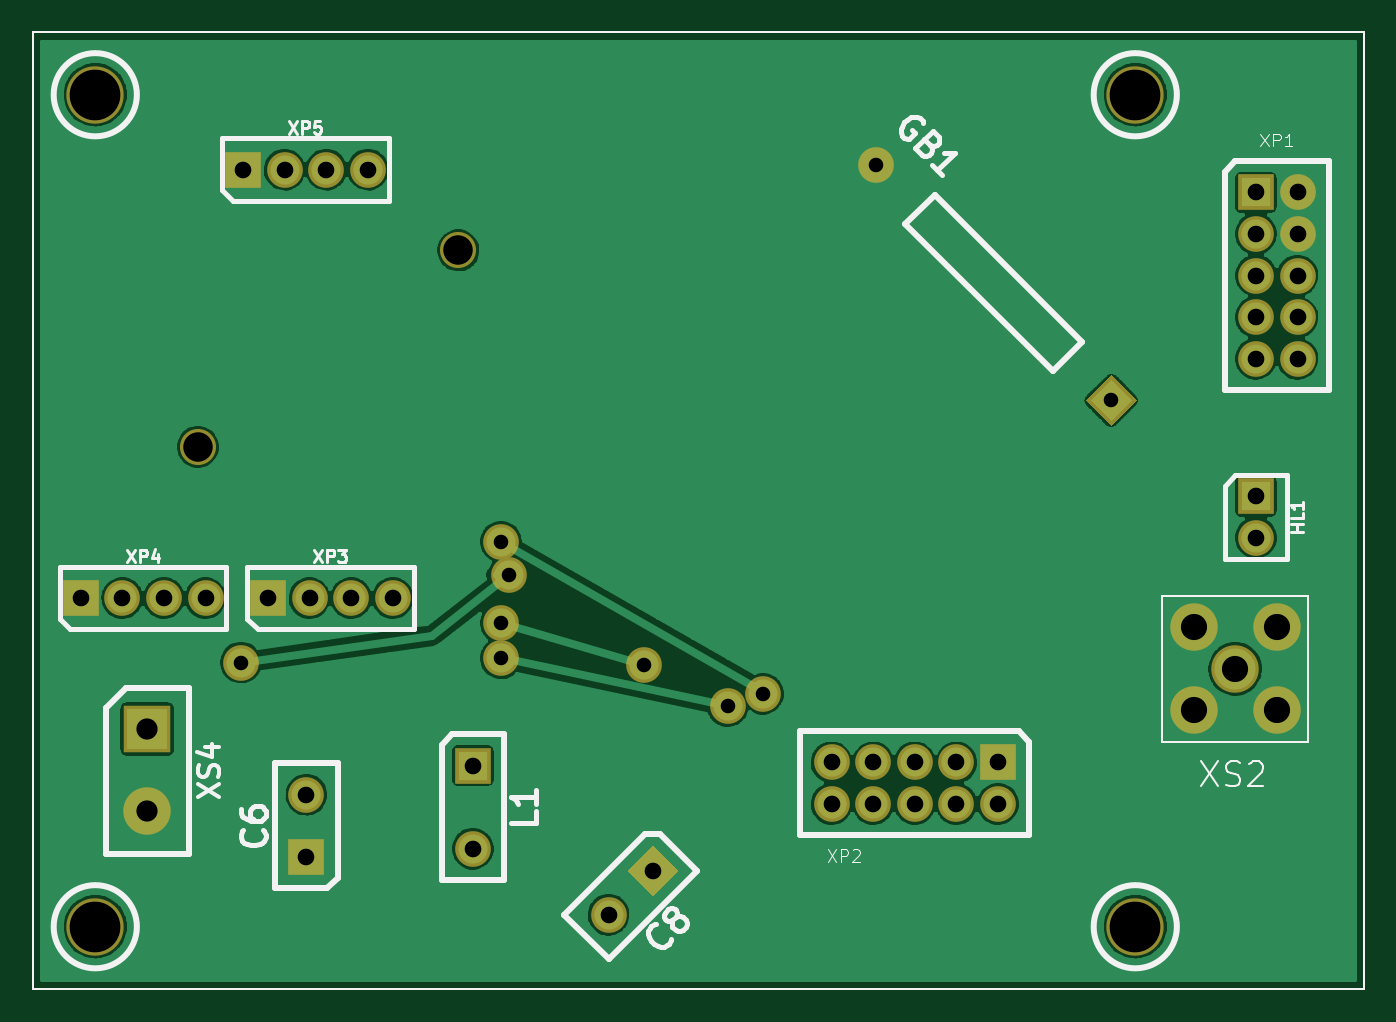
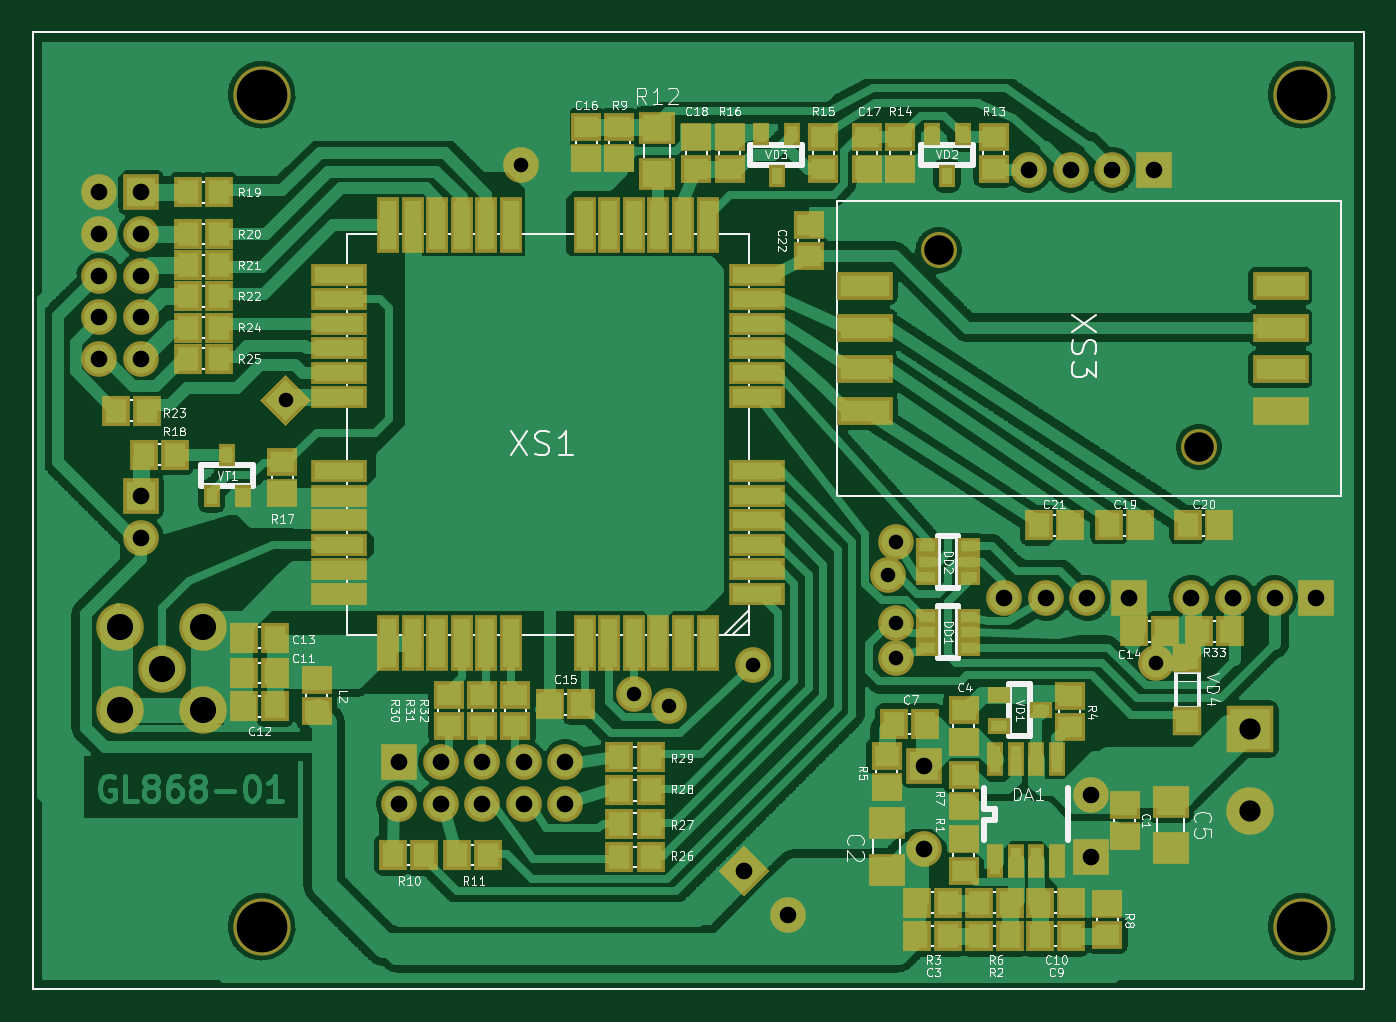
Circuit board: 8 layer files. Board 81.3 x 58.4 mm.
- bottom_copper: ul_comm_gsm_gl868-01-B_Cu.gbl (429723 bytes)
- bottom_mask: ul_comm_gsm_gl868-01-B_Mask.gbs (7654 bytes)
- bottom_silk: ul_comm_gsm_gl868-01-B_SilkS.gbo (87701 bytes)
- outline: ul_comm_gsm_gl868-01-Edge_Cuts.gbr (423 bytes)
- top_copper: ul_comm_gsm_gl868-01-F_Cu.gtl (148931 bytes)
- top_mask: ul_comm_gsm_gl868-01-F_Mask.gts (2464 bytes)
- top_silk: ul_comm_gsm_gl868-01-F_SilkS.gto (13883 bytes)
- drill: ul_comm_gsm_gl868-01.drl (1080 bytes)

=== bottom_copper: ul_comm_gsm_gl868-01-B_Cu.gbl (429723 bytes, source omitted) ===
=== bottom_mask: ul_comm_gsm_gl868-01-B_Mask.gbs (7654 bytes, source omitted) ===
=== bottom_silk: ul_comm_gsm_gl868-01-B_SilkS.gbo (87701 bytes, source omitted) ===
=== outline: ul_comm_gsm_gl868-01-Edge_Cuts.gbr ===
%TF.FileFunction,Profile,NP*%
%FSLAX46Y46*%
G04 Gerber Fmt 4.6, Leading zero omitted, Abs format (unit mm)*
G04 Created by KiCad (PCBNEW (2014-08-20 BZR 5085)-product) date Wed 10 Sep 2014 10:30:42 AM EEST*
%MOMM*%
G01*
G04 APERTURE LIST*
%ADD10C,0.150000*%
G04 APERTURE END LIST*
D10*
X0Y0D02*
X81280000Y0D01*
X0Y-58420000D02*
X0Y0D01*
X81280000Y-58420000D02*
X0Y-58420000D01*
X81280000Y0D02*
X81280000Y-58420000D01*
M02*

=== top_copper: ul_comm_gsm_gl868-01-F_Cu.gtl (148931 bytes, source omitted) ===
=== top_mask: ul_comm_gsm_gl868-01-F_Mask.gts ===
%TF.FileFunction,Soldermask,Top*%
%FSLAX46Y46*%
G04 Gerber Fmt 4.6, Leading zero omitted, Abs format (unit mm)*
G04 Created by KiCad (PCBNEW (2014-08-20 BZR 5085)-product) date Wed 10 Sep 2014 10:30:42 AM EEST*
%MOMM*%
G01*
G04 APERTURE LIST*
%ADD10C,0.150000*%
%ADD11C,2.900000*%
%ADD12R,2.178000X2.178000*%
%ADD13C,2.178000*%
%ADD14C,2.200000*%
%ADD15R,2.899360X2.899360*%
%ADD16C,2.899360*%
%ADD17C,3.501340*%
G04 APERTURE END LIST*
D10*
X0Y0D02*
X81280000Y0D01*
X0Y-58420000D02*
X0Y0D01*
X81280000Y-58420000D02*
X0Y-58420000D01*
X81280000Y0D02*
X81280000Y-58420000D01*
D11*
X73406000Y-38862000D03*
X70866000Y-36322000D03*
X70866000Y-41402000D03*
X75946000Y-41402000D03*
X75946000Y-36322000D03*
D12*
X16700500Y-50355500D03*
D13*
X16700500Y-46545500D03*
D10*
G36*
X37846000Y-49640921D02*
X39386079Y-51181000D01*
X37846000Y-52721079D01*
X36305921Y-51181000D01*
X37846000Y-49640921D01*
X37846000Y-49640921D01*
G37*
D13*
X35151923Y-53875077D03*
D12*
X26860500Y-44767500D03*
D13*
X26860500Y-49847500D03*
D14*
X25980000Y-13314000D03*
X10080000Y-25314000D03*
D10*
G36*
X67389579Y-22479000D02*
X65849500Y-24019079D01*
X64309421Y-22479000D01*
X65849500Y-20938921D01*
X67389579Y-22479000D01*
X67389579Y-22479000D01*
G37*
D13*
X51481090Y-8110590D03*
D15*
X6985000Y-42545000D03*
D16*
X6985000Y-47546260D03*
D12*
X74676000Y-28321000D03*
D13*
X74676000Y-30861000D03*
D12*
X74676000Y-9779000D03*
D13*
X77216000Y-9779000D03*
X74676000Y-12319000D03*
X77216000Y-12319000D03*
X74676000Y-14859000D03*
X77216000Y-14859000D03*
X74676000Y-17399000D03*
X77216000Y-17399000D03*
X74676000Y-19939000D03*
X77216000Y-19939000D03*
D12*
X58928000Y-44577000D03*
D13*
X58928000Y-47117000D03*
X56388000Y-44577000D03*
X56388000Y-47117000D03*
X53848000Y-44577000D03*
X53848000Y-47117000D03*
X51308000Y-44577000D03*
X51308000Y-47117000D03*
X48768000Y-44577000D03*
X48768000Y-47117000D03*
D12*
X14351000Y-34544000D03*
D13*
X16891000Y-34544000D03*
X19431000Y-34544000D03*
X21971000Y-34544000D03*
D12*
X2921000Y-34544000D03*
D13*
X5461000Y-34544000D03*
X8001000Y-34544000D03*
X10541000Y-34544000D03*
D12*
X12827000Y-8382000D03*
D13*
X15367000Y-8382000D03*
X17907000Y-8382000D03*
X20447000Y-8382000D03*
D17*
X67310000Y-3810000D03*
X3810000Y-3810000D03*
X3810000Y-54610000D03*
X67310000Y-54610000D03*
D13*
X42418000Y-41148000D03*
X28575000Y-38227000D03*
X44577000Y-40386000D03*
X28575000Y-31115000D03*
X12700000Y-38481000D03*
X29083000Y-33147000D03*
X28575000Y-36068000D03*
X37338000Y-38608000D03*
M02*

=== top_silk: ul_comm_gsm_gl868-01-F_SilkS.gto (13883 bytes, source omitted) ===
=== drill: ul_comm_gsm_gl868-01.drl ===
M48
;DRILL file {kicad (2014-08-20 BZR 5085)-product} date Wed 10 Sep 2014 10:30:53 AM EEST
;FORMAT={-:-/ absolute / inch / decimal}
FMAT,2
INCH,TZ
T1C0.035
T2C0.040
T3C0.051
T4C0.063
T5C0.071
T6C0.122
%
G90
G05
M72
T1
X0.5Y-1.515
X1.125Y-1.225
X1.125Y-1.42
X1.125Y-1.505
X1.145Y-1.305
X1.47Y-1.52
X1.67Y-1.62
X1.755Y-1.59
X2.0268Y-0.3193
X2.5925Y-0.885
T2
X0.115Y-1.36
X0.215Y-1.36
X0.315Y-1.36
X0.415Y-1.36
X0.505Y-0.33
X0.565Y-1.36
X0.605Y-0.33
X0.6575Y-1.8325
X0.6575Y-1.9825
X0.665Y-1.36
X0.705Y-0.33
X0.765Y-1.36
X0.805Y-0.33
X0.865Y-1.36
X1.0575Y-1.7625
X1.0575Y-1.9625
X1.3839Y-2.1211
X1.49Y-2.015
X1.92Y-1.755
X1.92Y-1.855
X2.02Y-1.755
X2.02Y-1.855
X2.12Y-1.755
X2.12Y-1.855
X2.22Y-1.755
X2.22Y-1.855
X2.32Y-1.755
X2.32Y-1.855
X2.94Y-0.385
X2.94Y-0.485
X2.94Y-0.585
X2.94Y-0.685
X2.94Y-0.785
X2.94Y-1.115
X2.94Y-1.215
X3.04Y-0.385
X3.04Y-0.485
X3.04Y-0.585
X3.04Y-0.685
X3.04Y-0.785
T3
X0.275Y-1.675
X0.275Y-1.8719
T4
X2.79Y-1.43
X2.79Y-1.63
X2.89Y-1.53
X2.99Y-1.43
X2.99Y-1.63
T5
X0.3969Y-0.9966
X1.0228Y-0.5242
T6
X0.15Y-0.15
X0.15Y-2.15
X2.65Y-0.15
X2.65Y-2.15
T0
M30

